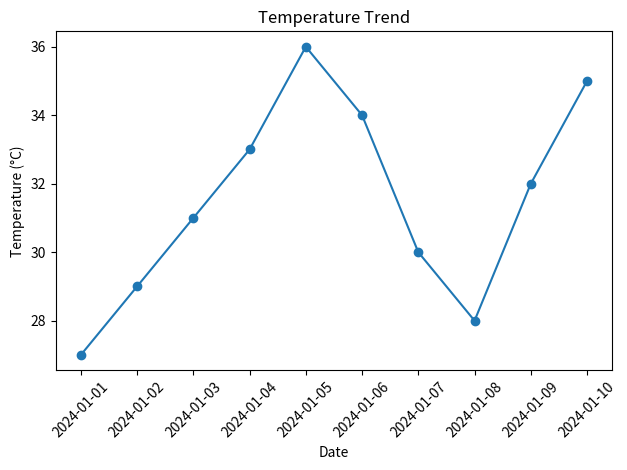
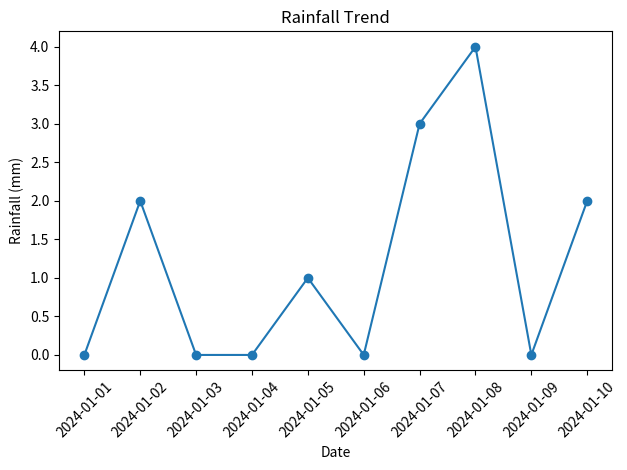
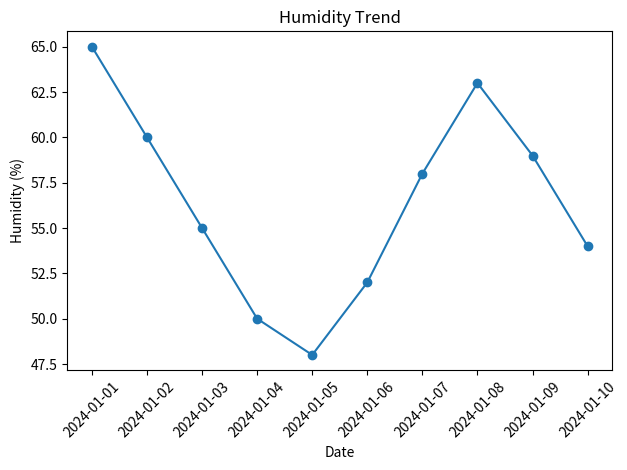

Recreate these plots in Python, in order.
import pandas as pd
import numpy as np
import matplotlib.pyplot as plt
from functools import reduce

# SAMPLE CLIMATE DATASET

data_dict = {
    "date": [
        "2024-01-01","2024-01-02","2024-01-03","2024-01-04",
        "2024-01-05","2024-01-06","2024-01-07","2024-01-08",
        "2024-01-09","2024-01-10"
    ],
    "temperature": [27,29,31,33,36,34,30,28,32,35],
    "humidity": [65,60,55,50,48,52,58,63,59,54],
    "wind_speed": [12,10,14,11,13,9,10,8,15,11],
    "rainfall": [0,2,0,0,1,0,3,4,0,2],
    "pressure": [1012,1010,1011,1009,1008,1013,1014,1012,1011,1010]
}

data = pd.DataFrame(data_dict)

# TEMPERATURE ANALYSIS

def average_temperature(data):
    temps = list(data["temperature"])
    avg = reduce(lambda a,b: a+b, temps) / len(temps)
    return avg

def max_temperature(data):
    return max(data["temperature"])

def min_temperature(data):
    return min(data["temperature"])

def detect_heatwaves(data):
    return list(filter(lambda x: x > 35, data["temperature"]))

# RAINFALL ANALYSIS

def total_rainfall(data):
    return sum(data["rainfall"])

def rainy_days(data):
    return list(filter(lambda x: x > 0, data["rainfall"]))

# HUMIDITY ANALYSIS

def average_humidity(data):
    return np.mean(data["humidity"])

# WIND ANALYSIS

def max_wind_speed(data):
    return max(data["wind_speed"])

def average_wind_speed(data):
    return np.mean(data["wind_speed"])

# PRESSURE ANALYSIS

def average_pressure(data):
    return np.mean(data["pressure"])

# CLIMATE INDEX (SIMPLE SCORE)

def climate_index(data):
    temp_score = np.mean(data["temperature"])
    humidity_score = np.mean(data["humidity"])
    wind_score = np.mean(data["wind_speed"])
    
    index = (temp_score + humidity_score + wind_score) / 3
    return index

# VISUALIZATION FUNCTIONS

def plot_temperature(data):
    plt.figure()
    plt.plot(data["date"], data["temperature"], marker="o")
    plt.title("Temperature Trend")
    plt.xlabel("Date")
    plt.ylabel("Temperature (°C)")
    plt.xticks(rotation=45)
    plt.tight_layout()
    plt.show()

def plot_rainfall(data):
    plt.figure()
    plt.plot(data["date"], data["rainfall"], marker="o")
    plt.title("Rainfall Trend")
    plt.xlabel("Date")
    plt.ylabel("Rainfall (mm)")
    plt.xticks(rotation=45)
    plt.tight_layout()
    plt.show()

def plot_humidity(data):
    plt.figure()
    plt.plot(data["date"], data["humidity"], marker="o")
    plt.title("Humidity Trend")
    plt.xlabel("Date")
    plt.ylabel("Humidity (%)")
    plt.xticks(rotation=45)
    plt.tight_layout()
    plt.show()

# MAIN PROGRAM

def main():

    print("\nCLIMATE DATA ANALYSIS\n")

    print("Average Temperature:", round(average_temperature(data),2),"°C")
    print("Maximum Temperature:", max_temperature(data),"°C")
    print("Minimum Temperature:", min_temperature(data),"°C")
    print("Heatwave Days (>35°C):", detect_heatwaves(data))

    print("\nRainfall Statistics")
    print("Total Rainfall:", total_rainfall(data),"mm")
    print("Rainy Days:", rainy_days(data))

    print("\nHumidity Statistics")
    print("Average Humidity:", round(average_humidity(data),2),"%")

    print("\nWind Statistics")
    print("Max Wind Speed:", max_wind_speed(data),"km/h")
    print("Average Wind Speed:", round(average_wind_speed(data),2),"km/h")

    print("\nPressure Statistics")
    print("Average Pressure:", round(average_pressure(data),2),"hPa")

    print("\nClimate Index Score:", round(climate_index(data),2))

    print("\nGenerating Climate Graphs...")

    plot_temperature(data)
    plot_rainfall(data)
    plot_humidity(data)


if __name__ == "__main__":
    main()
